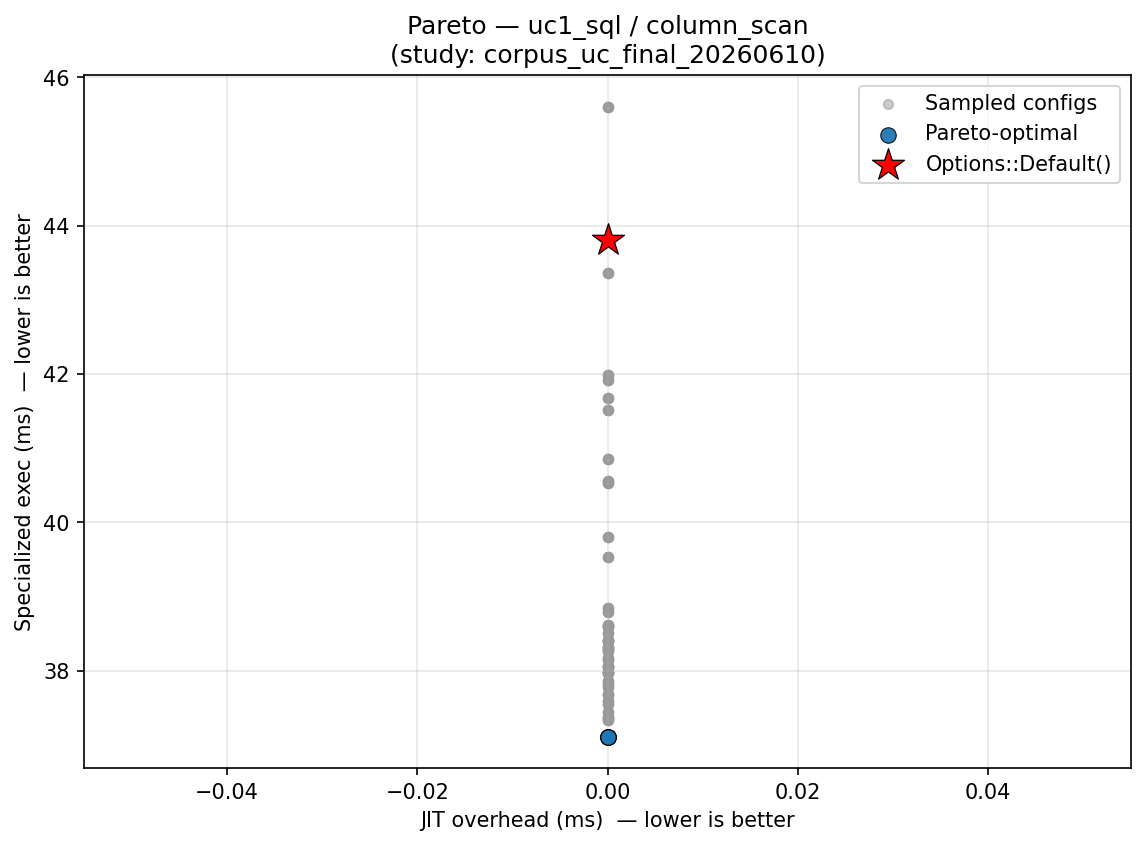

The file beside this chart, header and first rows:
config_label, fixpoint_max, unroll_max, large_module_max, early_prune, o3_final, group, kernel, kv_a, jit_overhead_ms, specialized_exec_ms, is_pareto_optimal, is_default
no_o3_final, 10, 128, 50000, 1, 0, uc1_sql, column_scan, , 0.000000, 37.86, False, False
no_o3_final, 10, 128, 50000, 1, 0, uc1_sql, column_scan, , 0.000000, 38.8, False, False
no_o3_final, 10, 128, 50000, 1, 0, uc1_sql, column_scan, , 0.000000, 37.78, False, False
no_o3_final, 10, 128, 50000, 1, 0, uc1_sql, column_scan, , 0.000000, 38.17, False, False
no_o3_final, 10, 128, 50000, 1, 0, uc1_sql, column_scan, , 0.000000, 38.15, False, False
uc_workload_optimal, 22, 5, 1, 1, 1, uc1_sql, column_scan, , 0.000000, 37.97, False, False
uc_workload_optimal, 22, 5, 1, 1, 1, uc1_sql, column_scan, , 0.000000, 37.68, False, False
uc_workload_optimal, 22, 5, 1, 1, 1, uc1_sql, column_scan, , 0.000000, 38.85, False, False
uc_workload_optimal, 22, 5, 1, 1, 1, uc1_sql, column_scan, , 0.000000, 38.6, False, False
uc_workload_optimal, 22, 5, 1, 1, 1, uc1_sql, column_scan, , 0.000000, 38.26, False, False
default, 10, 128, 50000, 1, 1, uc1_sql, column_scan, , 0.000000, 43.81, False, True
no_o3_final, 10, 128, 50000, 1, 0, uc1_sql, column_scan, , 0.000000, 37.86, False, False
default, 10, 128, 50000, 1, 1, uc1_sql, column_scan, , 0.000000, 43.36, False, False
no_o3_final, 10, 128, 50000, 1, 0, uc1_sql, column_scan, , 0.000000, 38.8, False, False
default, 10, 128, 50000, 1, 1, uc1_sql, column_scan, , 0.000000, 37.55, False, False
no_o3_final, 10, 128, 50000, 1, 0, uc1_sql, column_scan, , 0.000000, 37.78, False, False
default, 10, 128, 50000, 1, 1, uc1_sql, column_scan, , 0.000000, 41.67, False, False
no_o3_final, 10, 128, 50000, 1, 0, uc1_sql, column_scan, , 0.000000, 38.17, False, False
default, 10, 128, 50000, 1, 1, uc1_sql, column_scan, , 0.000000, 45.61, False, False
no_o3_final, 10, 128, 50000, 1, 0, uc1_sql, column_scan, , 0.000000, 38.15, False, False
no_prune, 10, 128, 50000, 0, 1, uc1_sql, column_scan, , 0.000000, 37.97, False, False
no_prune, 10, 128, 50000, 0, 1, uc1_sql, column_scan, , 0.000000, 39.81, False, False
no_prune, 10, 128, 50000, 0, 1, uc1_sql, column_scan, , 0.000000, 41.51, False, False
no_prune, 10, 128, 50000, 0, 1, uc1_sql, column_scan, , 0.000000, 39.54, False, False
no_prune, 10, 128, 50000, 0, 1, uc1_sql, column_scan, , 0.000000, 40.56, False, False
uc_workload_optimal, 22, 5, 1, 1, 1, uc1_sql, column_scan, , 0.000000, 37.97, False, False
uc_workload_optimal, 22, 5, 1, 1, 1, uc1_sql, column_scan, , 0.000000, 37.68, False, False
uc_workload_optimal, 22, 5, 1, 1, 1, uc1_sql, column_scan, , 0.000000, 38.85, False, False
uc_workload_optimal, 22, 5, 1, 1, 1, uc1_sql, column_scan, , 0.000000, 38.6, False, False
uc_workload_optimal, 22, 5, 1, 1, 1, uc1_sql, column_scan, , 0.000000, 38.26, False, False
o3_only, 1, 128, 50000, 0, 1, uc1_sql, column_scan, , 0.000000, 37.37, False, False
no_unroll, 10, 1, 50000, 1, 1, uc1_sql, column_scan, , 0.000000, 38.32, False, False
fixpoint_2, 2, 128, 50000, 1, 1, uc1_sql, column_scan, , 0.000000, 38.05, False, False
p0_o3_optimal, 16, 62, 3, 1, 1, uc1_sql, column_scan, , 0.000000, 37.36, False, False
o3_only, 1, 128, 50000, 0, 1, uc1_sql, column_scan, , 0.000000, 40.53, False, False
no_unroll, 10, 1, 50000, 1, 1, uc1_sql, column_scan, , 0.000000, 38.42, False, False
fixpoint_2, 2, 128, 50000, 1, 1, uc1_sql, column_scan, , 0.000000, 38.51, False, False
p0_o3_optimal, 16, 62, 3, 1, 1, uc1_sql, column_scan, , 0.000000, 38.4, False, False
o3_only, 1, 128, 50000, 0, 1, uc1_sql, column_scan, , 0.000000, 41.92, False, False
no_unroll, 10, 1, 50000, 1, 1, uc1_sql, column_scan, , 0.000000, 38.28, False, False
fixpoint_2, 2, 128, 50000, 1, 1, uc1_sql, column_scan, , 0.000000, 37.82, False, False
p0_o3_optimal, 16, 62, 3, 1, 1, uc1_sql, column_scan, , 0.000000, 37.33, False, False
o3_only, 1, 128, 50000, 0, 1, uc1_sql, column_scan, , 0.000000, 40.85, False, False
no_unroll, 10, 1, 50000, 1, 1, uc1_sql, column_scan, , 0.000000, 38.06, False, False
fixpoint_2, 2, 128, 50000, 1, 1, uc1_sql, column_scan, , 0.000000, 37.44, False, False
p0_o3_optimal, 16, 62, 3, 1, 1, uc1_sql, column_scan, , 0.000000, 37.98, False, False
o3_only, 1, 128, 50000, 0, 1, uc1_sql, column_scan, , 0.000000, 41.99, False, False
no_unroll, 10, 1, 50000, 1, 1, uc1_sql, column_scan, , 0.000000, 37.67, False, False
fixpoint_2, 2, 128, 50000, 1, 1, uc1_sql, column_scan, , 0.000000, 37.59, False, False
p0_o3_optimal, 16, 62, 3, 1, 1, uc1_sql, column_scan, , 0.000000, 37.11, True, False
no_prune, 10, 128, 50000, 0, 1, uc1_sql, column_scan, , 0.000000, 37.97, False, False
no_o3_final, 10, 128, 50000, 1, 0, uc1_sql, column_scan, , 0.000000, 37.86, False, False
no_unroll, 10, 1, 50000, 1, 1, uc1_sql, column_scan, , 0.000000, 38.32, False, False
aggressive, 20, 256, 50000, 1, 1, uc1_sql, column_scan, , 0.000000, 38.05, False, False
no_prune, 10, 128, 50000, 0, 1, uc1_sql, column_scan, , 0.000000, 39.81, False, False
no_o3_final, 10, 128, 50000, 1, 0, uc1_sql, column_scan, , 0.000000, 38.8, False, False
no_unroll, 10, 1, 50000, 1, 1, uc1_sql, column_scan, , 0.000000, 38.42, False, False
aggressive, 20, 256, 50000, 1, 1, uc1_sql, column_scan, , 0.000000, 38.58, False, False
no_prune, 10, 128, 50000, 0, 1, uc1_sql, column_scan, , 0.000000, 41.51, False, False
no_o3_final, 10, 128, 50000, 1, 0, uc1_sql, column_scan, , 0.000000, 37.78, False, False
... 165 more rows
